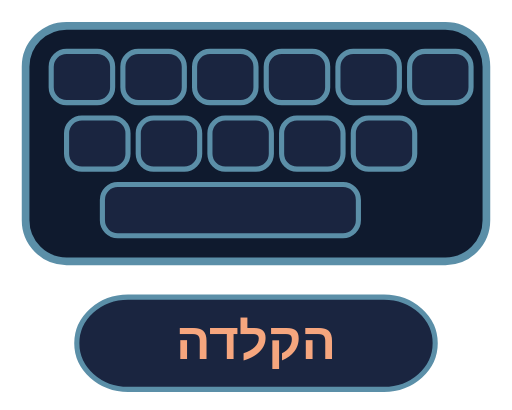
t = 0.00 s
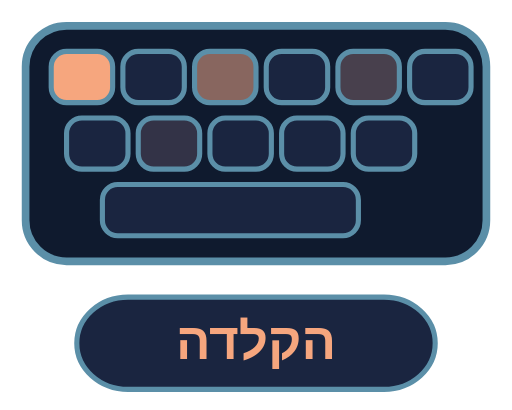
t = 0.35 s
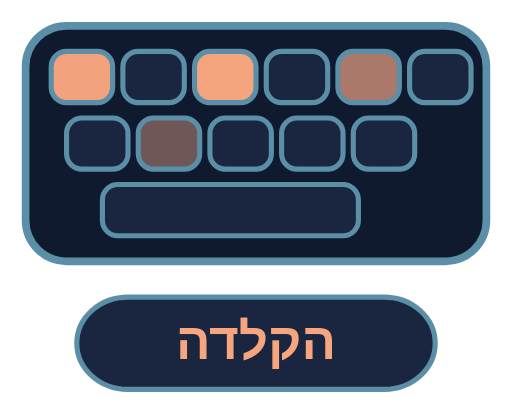
t = 0.65 s
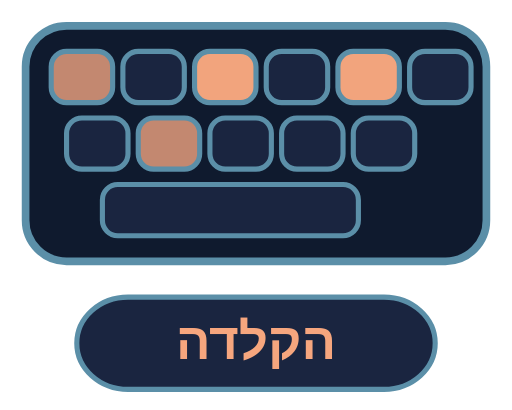
t = 1.00 s
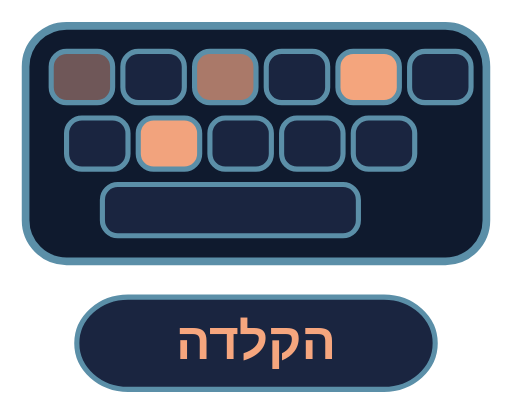
t = 1.35 s
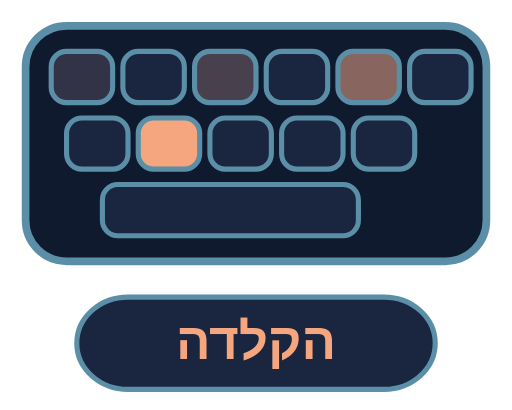
t = 1.65 s

The animated SVG that drew these frames (rendered in a browser with its animation timeline set to each time). Animation: 4 CSS @keyframes rules; one cycle of 2.00 s, repeats indefinitely.

<svg xmlns="http://www.w3.org/2000/svg" viewBox="0 0 100 80" width="100" height="80">
  <style>
    @keyframes type-1 { 0%,100%{fill:#1a2540;} 15%,25%{fill:#f6a67e;} }
    @keyframes type-2 { 0%,100%{fill:#1a2540;} 35%,45%{fill:#f6a67e;} }
    @keyframes type-3 { 0%,100%{fill:#1a2540;} 55%,65%{fill:#f6a67e;} }
    @keyframes type-4 { 0%,100%{fill:#1a2540;} 75%,85%{fill:#f6a67e;} }
    .kb-body { fill: #0f1a2e; stroke: #5b8fa8; stroke-width: 1.5; rx: 8; }
    .k { stroke: #5b8fa8; stroke-width: 1; rx: 3; }
    .k1 { animation: type-1 2s ease-in-out infinite; }
    .k2 { animation: type-2 2s ease-in-out infinite; }
    .k3 { animation: type-3 2s ease-in-out infinite; }
    .k4 { animation: type-4 2s ease-in-out infinite; }
    .k-static { fill: #1a2540; }
  </style>
  <rect class="kb-body" x="5" y="5" width="90" height="46"/>
  <rect class="k k1" x="10" y="10" width="12" height="10"/>
  <rect class="k k-static" x="24" y="10" width="12" height="10"/>
  <rect class="k k2" x="38" y="10" width="12" height="10"/>
  <rect class="k k-static" x="52" y="10" width="12" height="10"/>
  <rect class="k k3" x="66" y="10" width="12" height="10"/>
  <rect class="k k-static" x="80" y="10" width="12" height="10"/>
  <rect class="k k-static" x="13" y="23" width="12" height="10"/>
  <rect class="k k4" x="27" y="23" width="12" height="10"/>
  <rect class="k k-static" x="41" y="23" width="12" height="10"/>
  <rect class="k k-static" x="55" y="23" width="12" height="10"/>
  <rect class="k k-static" x="69" y="23" width="12" height="10"/>
  <rect class="k k-static" x="20" y="36" width="50" height="10" rx="4"/>
  <rect rx="10" x="15" y="58" width="70" height="18" fill="#1a2540" stroke="#5b8fa8" stroke-width="1"/>
  <text x="50" y="70" fill="#f6a67e" font-family="Rubik,sans-serif" font-size="10" font-weight="700" text-anchor="middle">הקלדה</text>
</svg>
